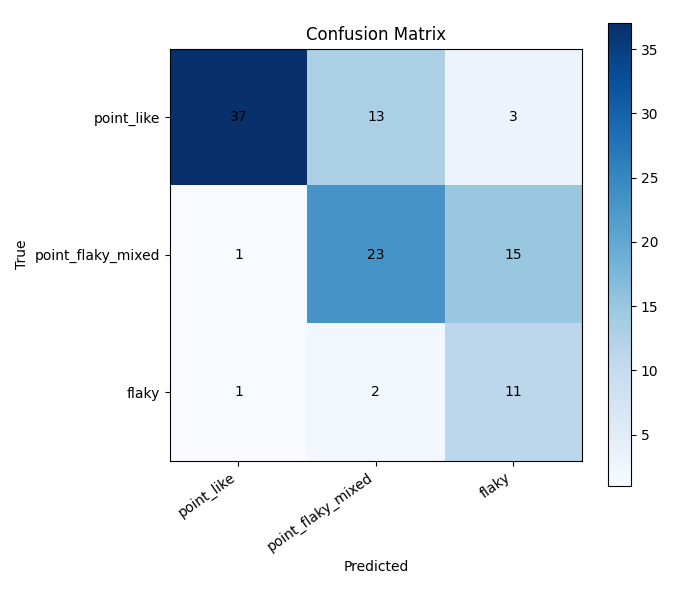

Values plotted in this chart, from the file beside it:
, point_like, point_flaky_mixed, flaky
point_like, 37, 13, 3
point_flaky_mixed, 1, 23, 15
flaky, 1, 2, 11
